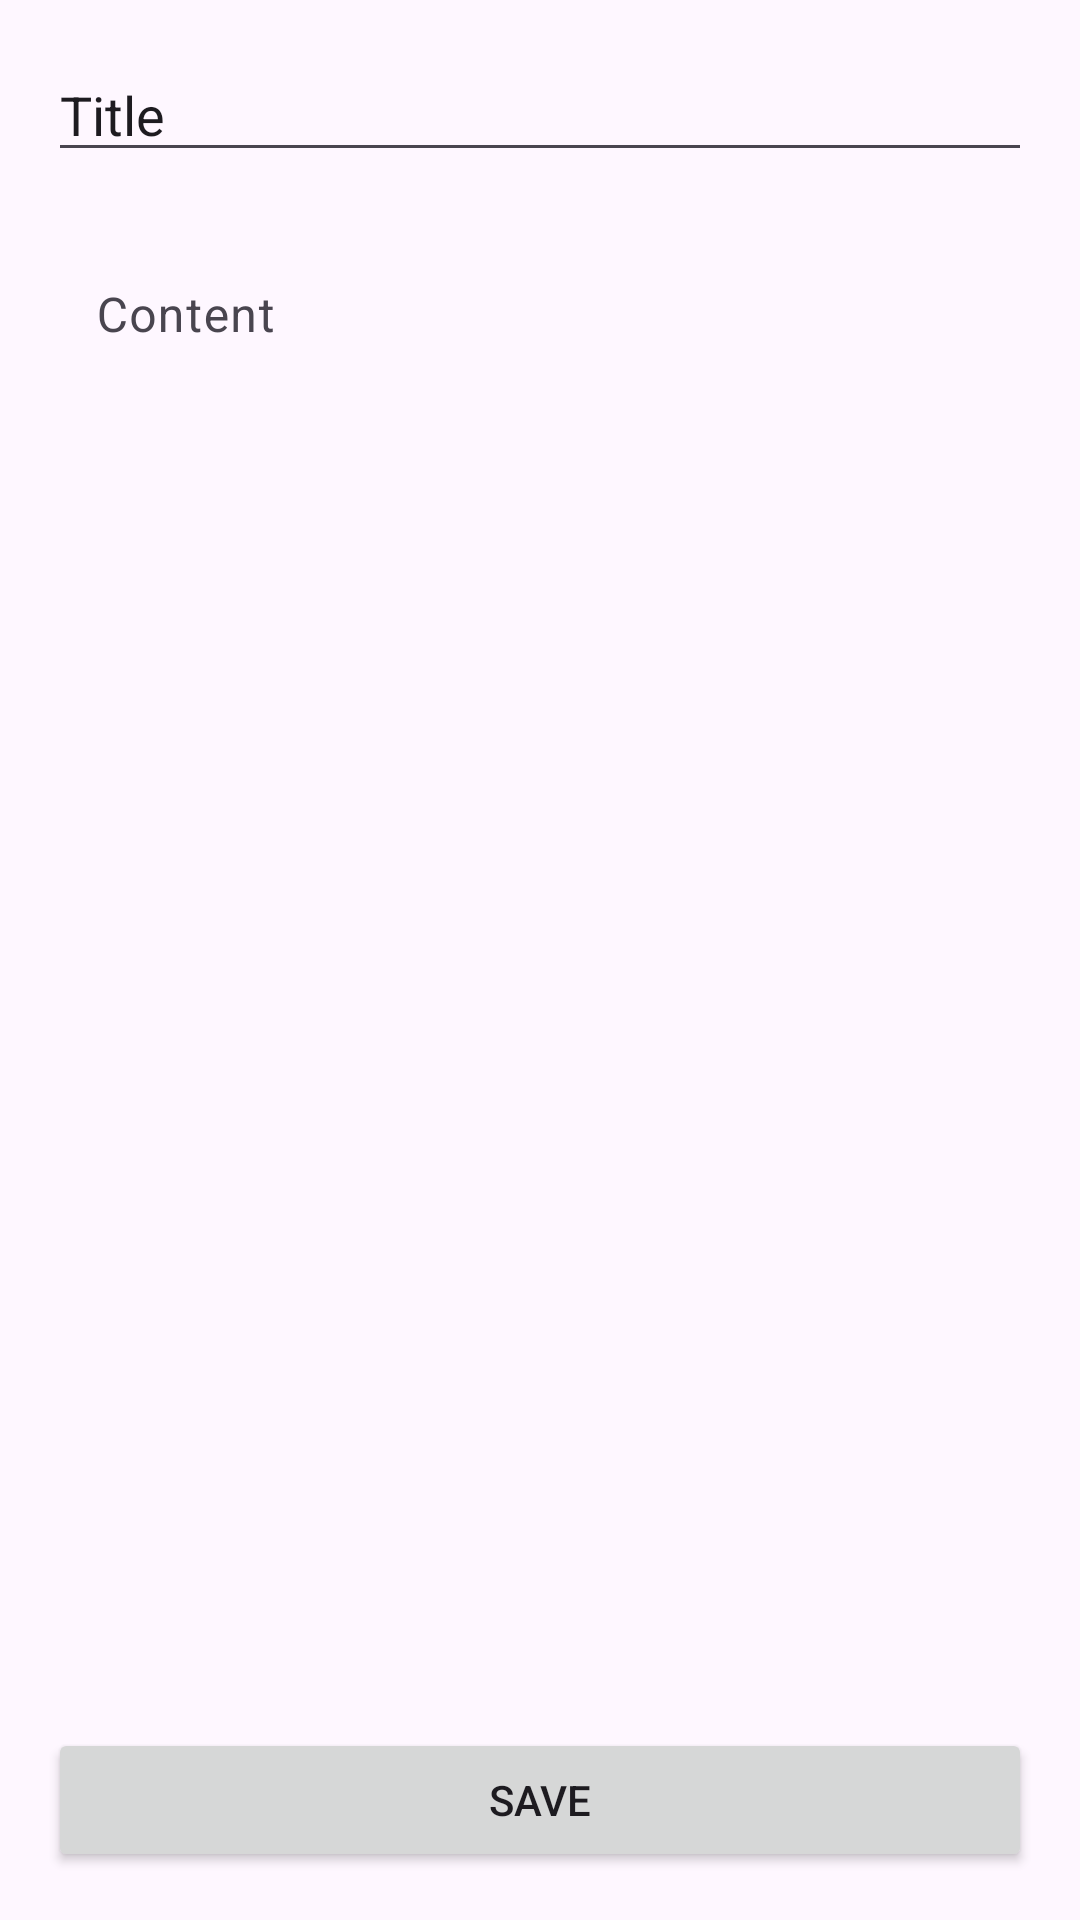

Produce the Android XML layout that renders to this screen, including the resource entries it uses.
<!-- AndroidManifest.xml: application theme Theme.NotesApplication -->
<!-- res/layout/fragment_note_edit.xml -->
<?xml version="1.0" encoding="utf-8"?>
<androidx.constraintlayout.widget.ConstraintLayout xmlns:android="http://schemas.android.com/apk/res/android"
    xmlns:app="http://schemas.android.com/apk/res-auto"
    xmlns:tools="http://schemas.android.com/tools"
    android:layout_width="fill_parent"
    android:layout_height="fill_parent"
    android:background="?android:attr/colorBackground"
    android:padding="16dp"
    tools:context=".NoteEditFragment">

    <EditText
        android:id="@+id/titleTextInput"
        android:layout_width="match_parent"
        android:layout_height="wrap_content"
        android:layout_marginBottom="16dp"
        android:ems="10"
        android:inputType="text"
        android:text="Title"
        app:layout_constraintBottom_toTopOf="@id/contentTextInput"
        app:layout_constraintEnd_toEndOf="parent"
        app:layout_constraintStart_toStartOf="parent"
        app:layout_constraintTop_toTopOf="parent" />

    <com.google.android.material.textfield.TextInputLayout
        android:id="@+id/contentTextInput"
        android:layout_width="match_parent"
        android:layout_height="0dp"
        app:boxStrokeWidth="0dp"
        app:boxStrokeWidthFocused="0dp"
        app:layout_constraintBottom_toTopOf="@id/saveButton"
        app:layout_constraintEnd_toEndOf="parent"
        app:layout_constraintStart_toStartOf="parent"
        app:layout_constraintTop_toBottomOf="@id/titleTextInput">

        <com.google.android.material.textfield.TextInputEditText
            android:layout_width="match_parent"
            android:layout_height="match_parent"
            android:gravity="top|left"
            android:hint="Content"
            android:singleLine="false" />

    </com.google.android.material.textfield.TextInputLayout>

    <Button
        android:id="@+id/saveButton"
        android:layout_width="0dp"
        android:layout_height="wrap_content"
        android:layout_marginTop="16dp"
        android:text="Save"
        app:cornerRadius="7dp"
        app:layout_constraintBottom_toBottomOf="parent"
        app:layout_constraintEnd_toEndOf="parent"
        app:layout_constraintStart_toStartOf="parent"
        app:layout_constraintTop_toBottomOf="@+id/contentTextInput" />
</androidx.constraintlayout.widget.ConstraintLayout>
<!-- resources referenced by this layout -->
<resources>
  <style name="Theme.NotesApplication" parent="Base.Theme.NotesApplication" />
  <style name="Base.Theme.NotesApplication" parent="Theme.Material3.Light.NoActionBar">
          
          <item name="colorPrimary">#00b97e</item>
          <item name="colorOnPrimary">#FFFFFF</item>
      </style>
</resources>
